Photos from the image-classification dataset "data" in the GitHub repository Sus-arch/NeuralNetworksLabs. Its 4 classes are: Audi, BMW, Mercedes-Benz, Toyota.

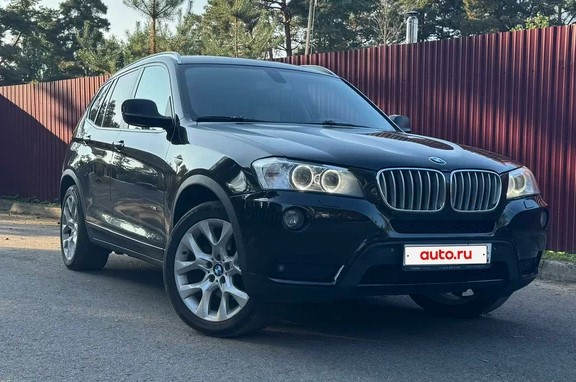
Label: BMW

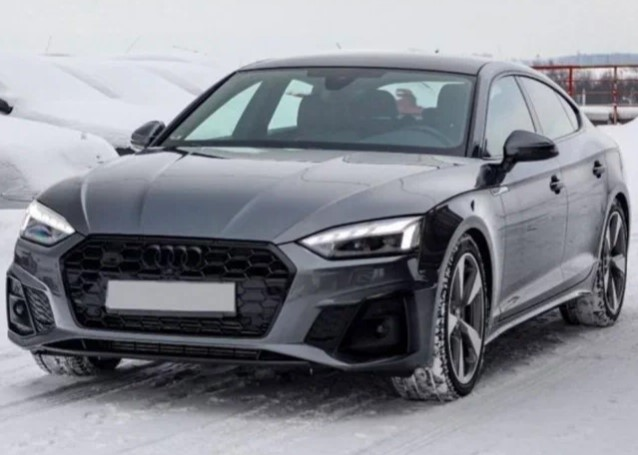
Label: Audi

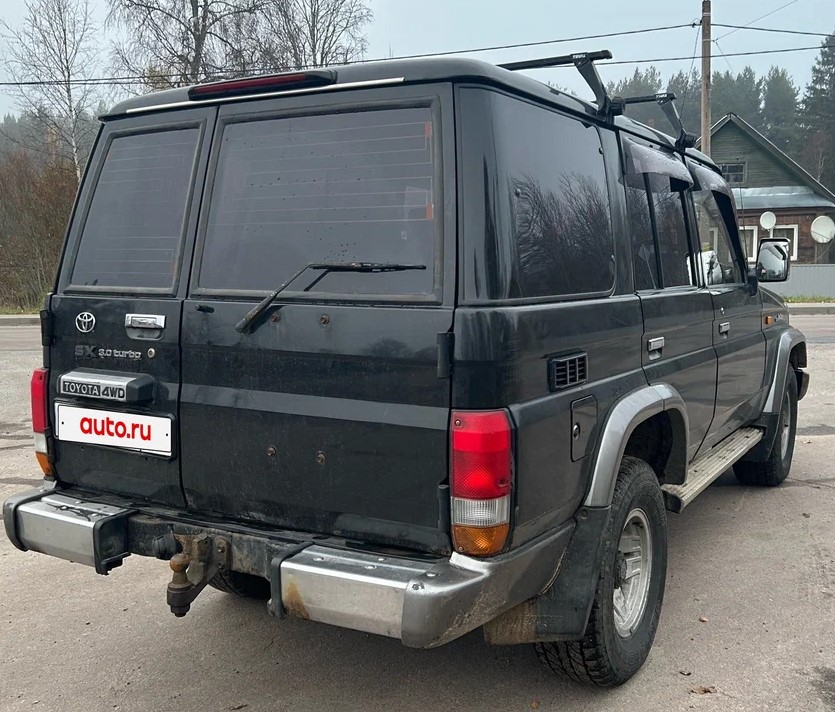
Label: Toyota

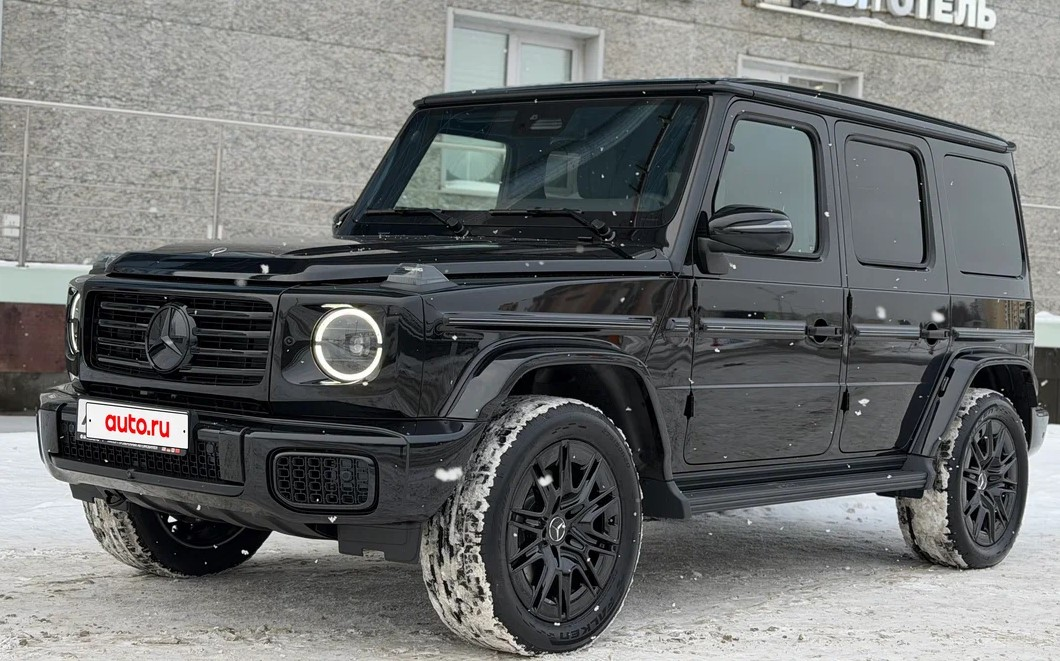
Label: Mercedes-Benz

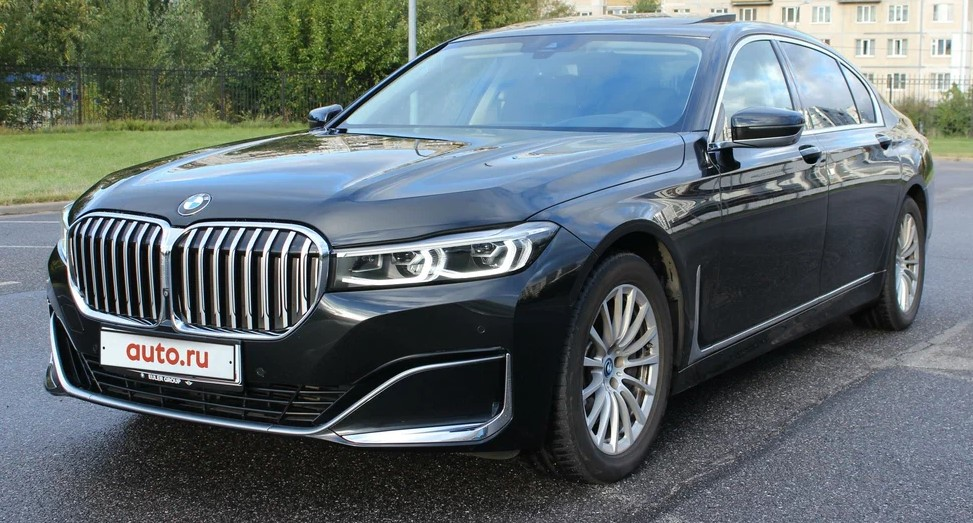
Label: BMW

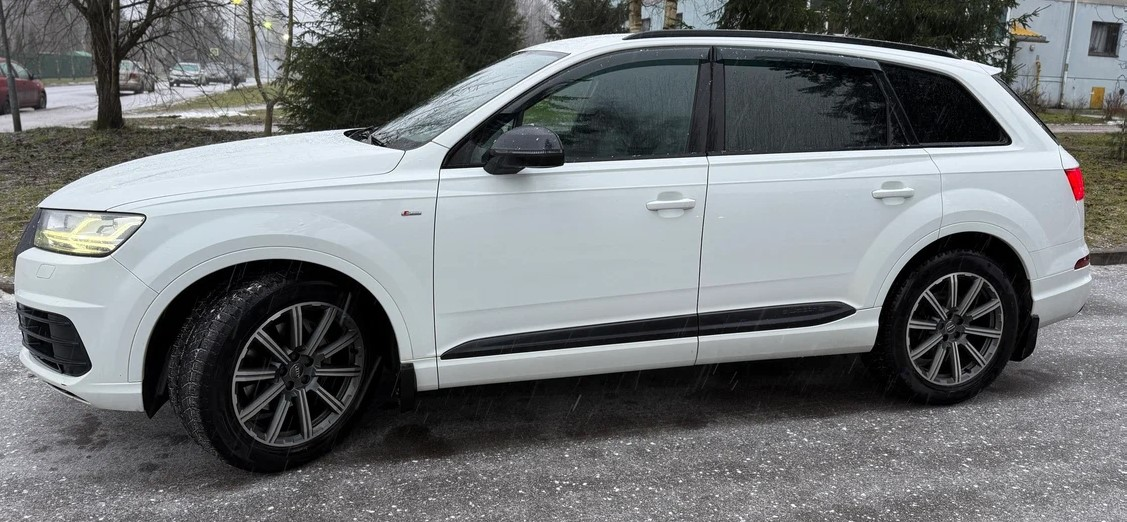
Label: Audi
